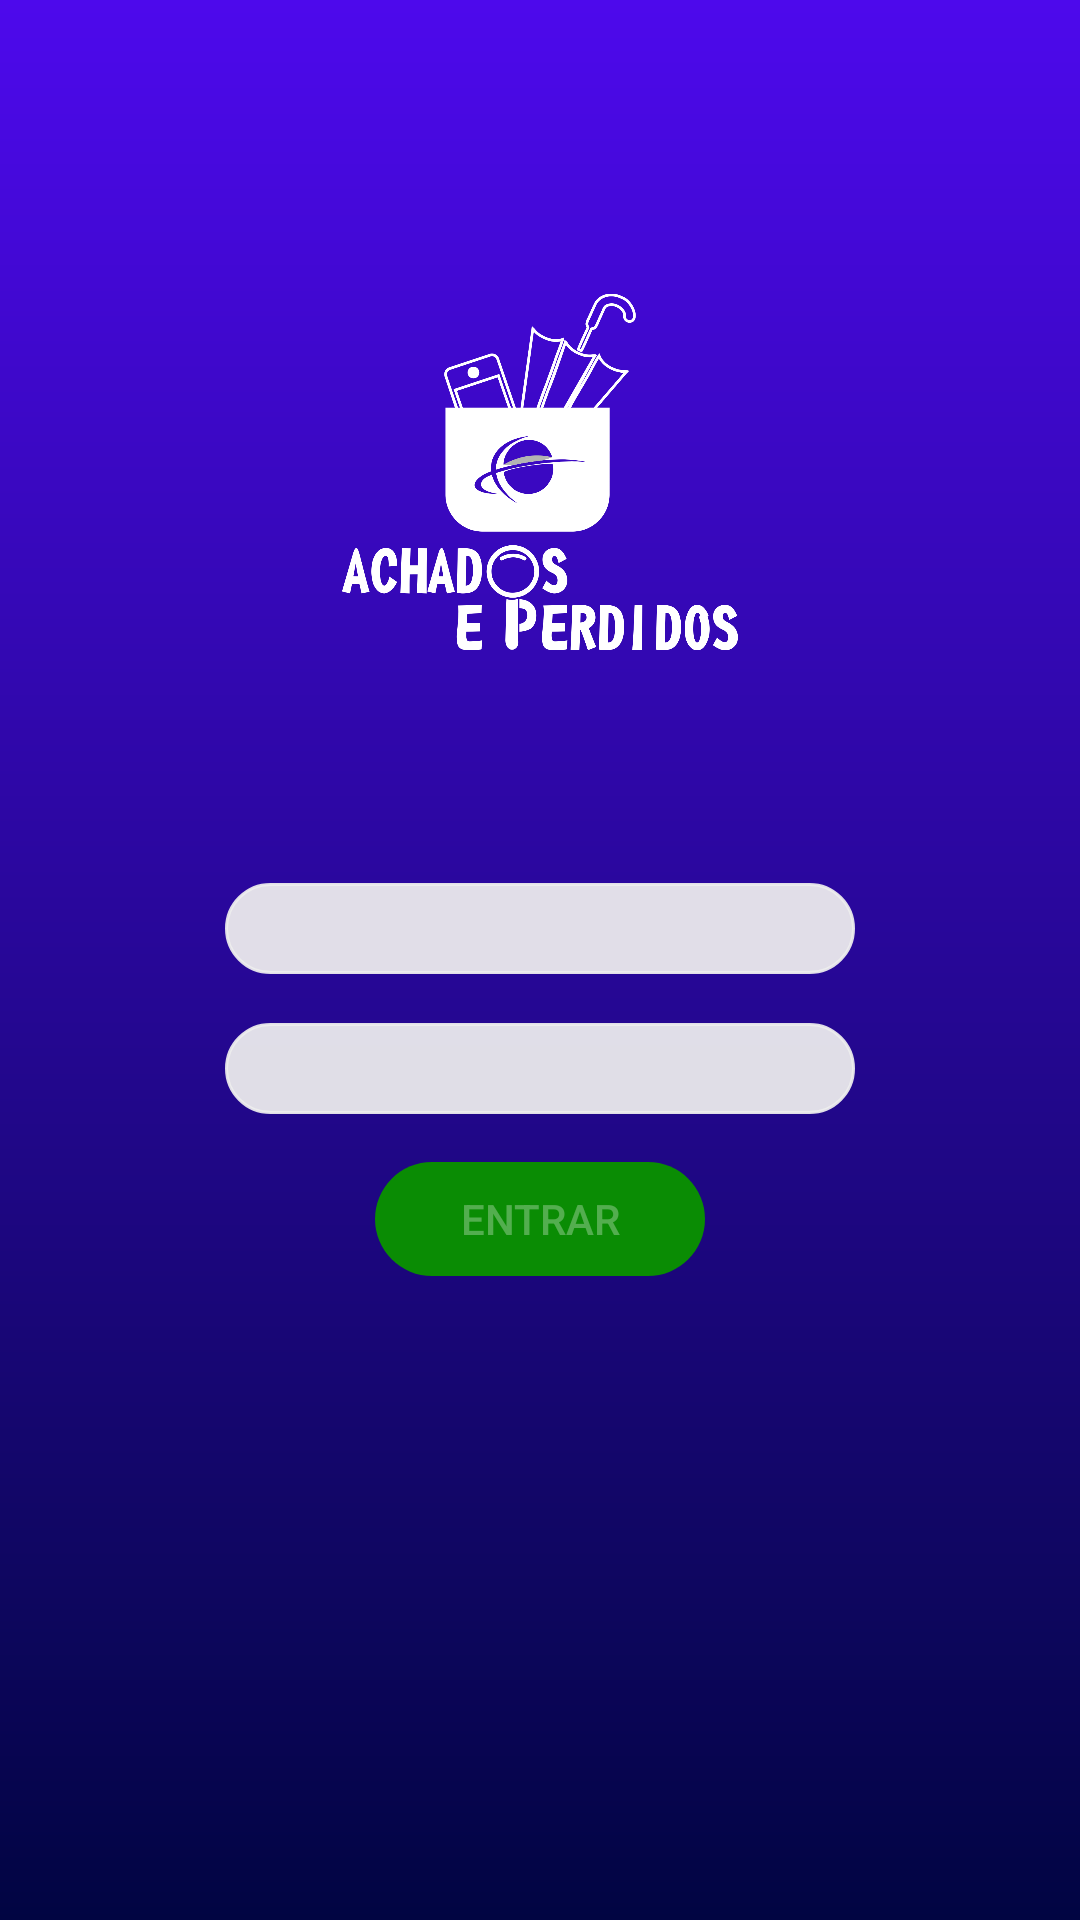

Here is an Android app screen rendered from its layout file. Give the layout XML and the strings, colors and styles it references.
<!-- AndroidManifest.xml: activity theme AppTheme -->
<!-- res/layout/activity_login.xml -->
<?xml version="1.0" encoding="utf-8"?>
<androidx.constraintlayout.widget.ConstraintLayout xmlns:android="http://schemas.android.com/apk/res/android"
    xmlns:app="http://schemas.android.com/apk/res-auto"
    xmlns:tools="http://schemas.android.com/tools"
    android:layout_width="match_parent"
    android:layout_height="match_parent"
    android:background="@drawable/gradient1"
    android:orientation="vertical"
    tools:context="activity.LoginActivity"
    tools:layout_editor_absoluteY="25dp">


    <ImageView
        android:id="@+id/imageView4"
        android:layout_width="132dp"
        android:layout_height="132dp"
        app:layout_constraintBottom_toBottomOf="parent"
        app:layout_constraintEnd_toEndOf="parent"
        app:layout_constraintStart_toStartOf="parent"
        app:layout_constraintTop_toTopOf="parent"
        app:layout_constraintVertical_bias="0.18"
        app:srcCompat="@mipmap/logoapk" />

    <com.google.android.material.textfield.TextInputLayout
        android:id="@+id/textInputLayout3"
        android:layout_width="wrap_content"
        android:layout_height="wrap_content"
        app:layout_constraintBottom_toBottomOf="parent"
        app:layout_constraintEnd_toEndOf="parent"
        app:layout_constraintStart_toStartOf="parent"
        app:layout_constraintTop_toBottomOf="@+id/imageView4"
        app:layout_constraintVertical_bias="0.16000003">


        <EditText
            android:id="@+id/editTextUsuario"
            android:layout_width="wrap_content"
            android:layout_height="wrap_content"
            android:paddingTop="3dp"
            android:paddingBottom="3dp"
            android:layout_weight="1"
            android:background="@drawable/campos_reatangulo"
            android:drawableLeft="@drawable/ic_pessoa"
            android:ems="10"
            android:inputType="textPersonName"
            android:textColor="@color/cor_texto_campo" />
    </com.google.android.material.textfield.TextInputLayout>

    <com.google.android.material.textfield.TextInputLayout
        android:id="@+id/textInputLayout4"
        android:layout_width="wrap_content"
        android:layout_height="wrap_content"
        android:layout_marginBottom="7dp"
        app:layout_constraintBottom_toBottomOf="parent"
        app:layout_constraintEnd_toEndOf="parent"
        app:layout_constraintStart_toStartOf="parent"
        app:layout_constraintTop_toBottomOf="@+id/textInputLayout3"
        app:layout_constraintVertical_bias="0.01999998">


        <EditText
            android:id="@+id/editTextSenha"
            android:layout_width="wrap_content"
            android:layout_height="wrap_content"
            android:paddingTop="3dp"
            android:paddingBottom="3dp"
            android:layout_weight="1"
            android:background="@drawable/campos_reatangulo"
            android:drawableLeft="@drawable/ic_senha"
            android:ems="10"
            android:inputType="textPassword"
            android:textColor="@color/cor_texto_campo" />
    </com.google.android.material.textfield.TextInputLayout>

    <Button
        android:id="@+id/buttonLogar"
        android:layout_width="110dp"
        android:layout_height="38dp"
        android:layout_marginStart="8dp"
        android:layout_marginLeft="8dp"
        android:layout_marginTop="16dp"
        android:layout_marginEnd="8dp"
        android:layout_marginRight="8dp"
        android:layout_marginBottom="24dp"
        android:enabled="false"
        android:background="@drawable/butao_retangulo"
        android:text="@string/entrar"
        app:layout_constraintBottom_toBottomOf="parent"
        app:layout_constraintEnd_toEndOf="parent"
        app:layout_constraintStart_toStartOf="parent"
        app:layout_constraintTop_toBottomOf="@+id/textInputLayout4"
        app:layout_constraintVertical_bias="0.0"
        />
</androidx.constraintlayout.widget.ConstraintLayout>
<!-- resources referenced by this layout -->
<resources>
  <color name="cor_texto_campo">#0f0e0e</color>
  <!-- drawable butao_retangulo (drawable) -->
  <?xml version="1.0" encoding="utf-8"?>
  <selector xmlns:android="http://schemas.android.com/apk/res/android">
      <item>
          <shape android:shape="rectangle">
               <solid android:color="#0a8c04"></solid>
              <corners
                  android:topRightRadius="20dp"
                  android:topLeftRadius="20dp"
                  android:bottomRightRadius="20dp"
                  android:bottomLeftRadius="20dp"></corners>
          </shape>
      </item>
  </selector>
  <!-- drawable campos_reatangulo (drawable) -->
  <?xml version="1.0" encoding="utf-8"?>
  <shape xmlns:android="http://schemas.android.com/apk/res/android">
  
          <solid android:color="#eeee"></solid>
          <corners
              android:radius="50dp"
  
          />
      <stroke
          android:width="1dp"
          android:color="#eeee"/>
  
  
  
  
  </shape>
  <!-- drawable gradient1 (drawable) -->
  <?xml version="1.0" encoding="utf-8"?>
  <shape android:shape="rectangle"
  
      xmlns:android="http://schemas.android.com/apk/res/android">
      <gradient
          android:startColor="#010542"
          android:endColor="#4D09EC"
          android:angle="90"
          />
  
  </shape>
  <!-- mipmap logoapk: png bitmap (mipmap-xxxhdpi, 152471 bytes) -->
  <string name="entrar">Entrar</string>
  <style name="AppTheme" parent="Theme.AppCompat.NoActionBar">
          
          <item name="colorPrimary">@color/colorPrimary</item>
          <item name="colorPrimaryDark">@color/colorPrimaryDark</item>
          <item name="colorAccent">@color/colorAccent</item>
          <item name="windowActionBar">false</item>
          <item name="android:windowFullscreen">true</item>
  
      </style>
  <color name="colorPrimary">#008577</color>
  <color name="colorPrimaryDark">#00574B</color>
  <color name="colorAccent">#D81B60</color>
</resources>
